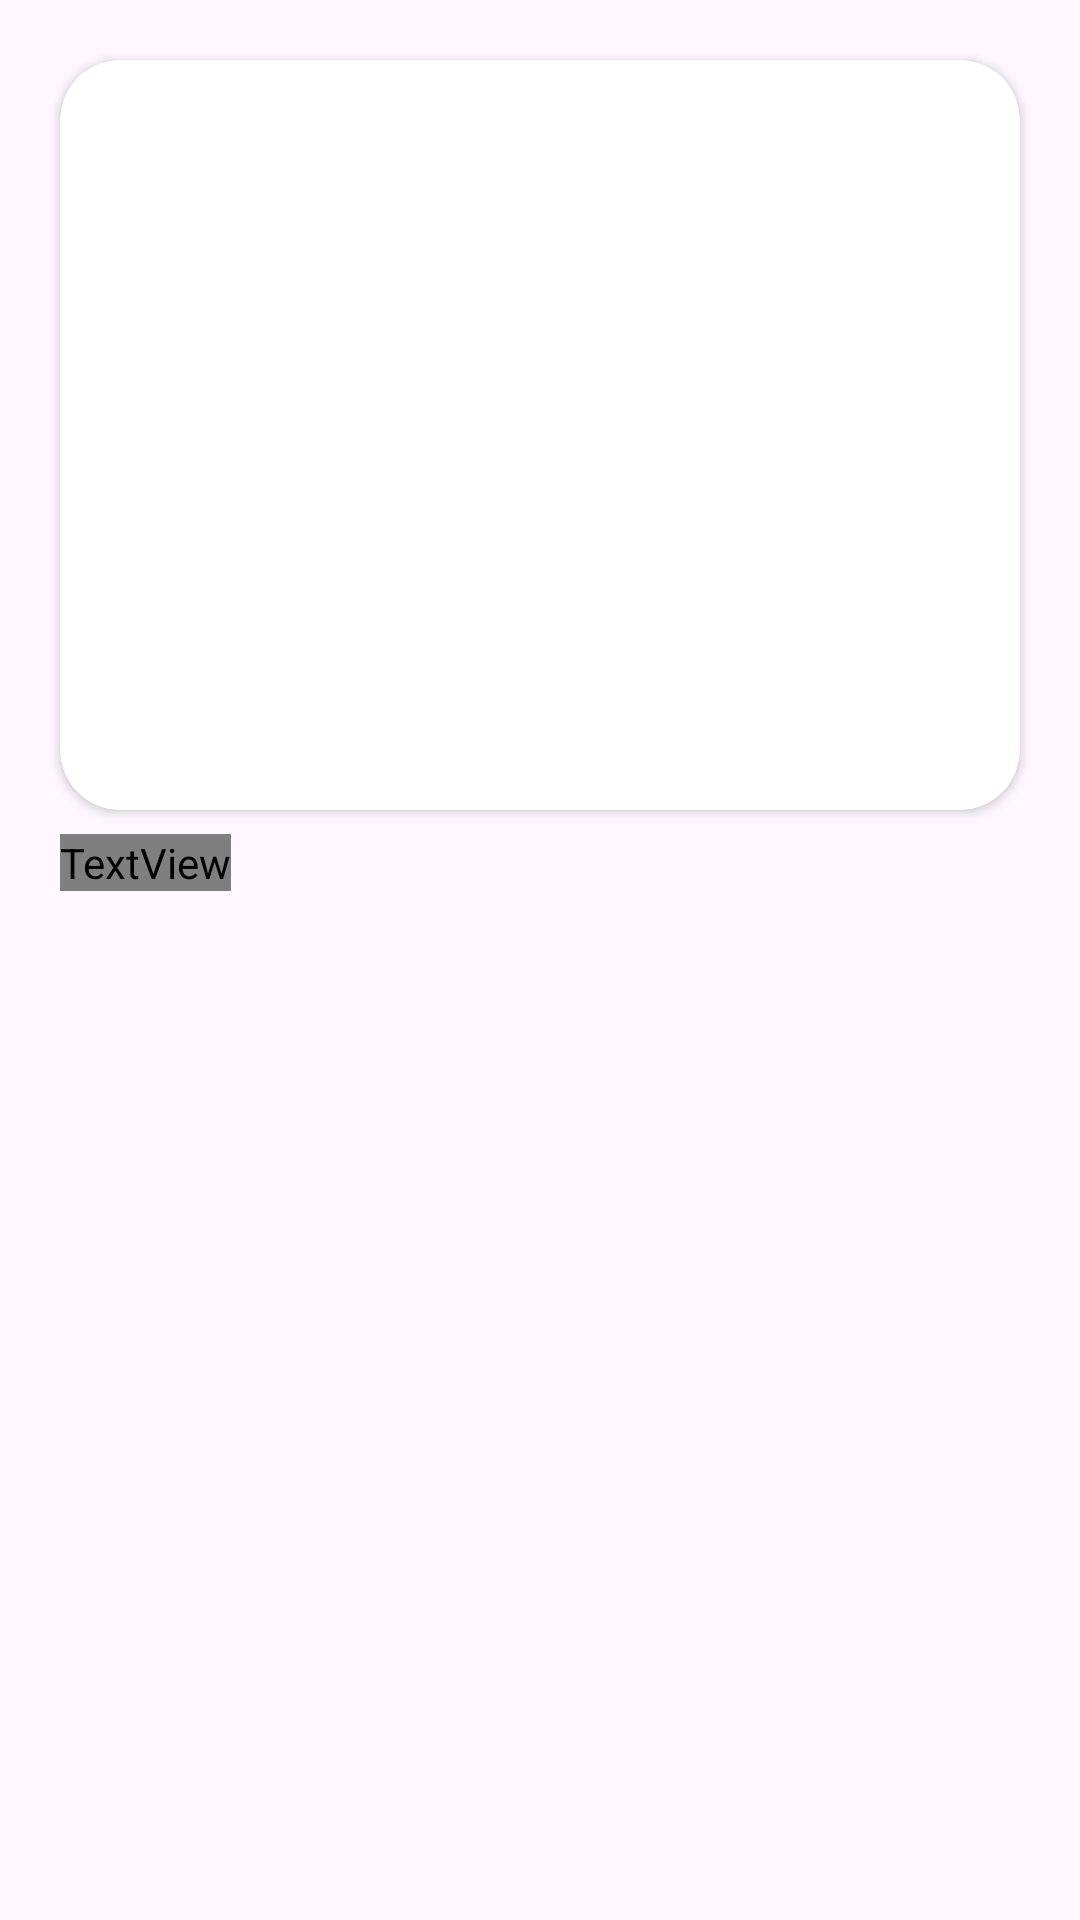

Reconstruct the res/layout file that produces this screen, plus the resources it refers to.
<!-- AndroidManifest.xml: application theme Theme.W10Up_firebase -->
<!-- res/layout/recycler_item.xml -->
<?xml version="1.0" encoding="utf-8"?>
<LinearLayout
    android:layout_width="match_parent"
    android:layout_height="wrap_content"
    xmlns:app="http://schemas.android.com/apk/res-auto"
    xmlns:android="http://schemas.android.com/apk/res/android"
    android:orientation="vertical">

    <androidx.cardview.widget.CardView
        android:layout_width="match_parent"
        android:layout_height="250dp"
        android:layout_marginStart="20dp"
        android:layout_marginEnd="20dp"
        android:layout_marginTop="20dp"
        app:cardCornerRadius="20dp"
        android:elevation="10dp">

        <ImageView
            android:id="@+id/recyclerImage"
            android:layout_width="match_parent"
            android:layout_height="265dp"
            android:scaleType="centerCrop"
            android:src="@drawable/uploadimg" />
    </androidx.cardview.widget.CardView>

    <TextView
        android:layout_width="wrap_content"
        android:layout_height="wrap_content"
        android:text="caption"
        android:textSize="18sp"
        android:layout_marginStart="20dp"
        android:layout_marginEnd="20dp"
        android:layout_marginTop="8dp"
        android:layout_marginBottom="10dp"
        android:textColor="@color/lavender"
        android:id="@+id/recyclerCaption"/>

</LinearLayout>
<!-- resources referenced by this layout -->
<resources>
  <style name="Theme.W10Up_firebase" parent="Base.Theme.W10Up_firebase" />
  <style name="Base.Theme.W10Up_firebase" parent="Theme.Material3.DayNight.NoActionBar">
          
          
      </style>
</resources>
